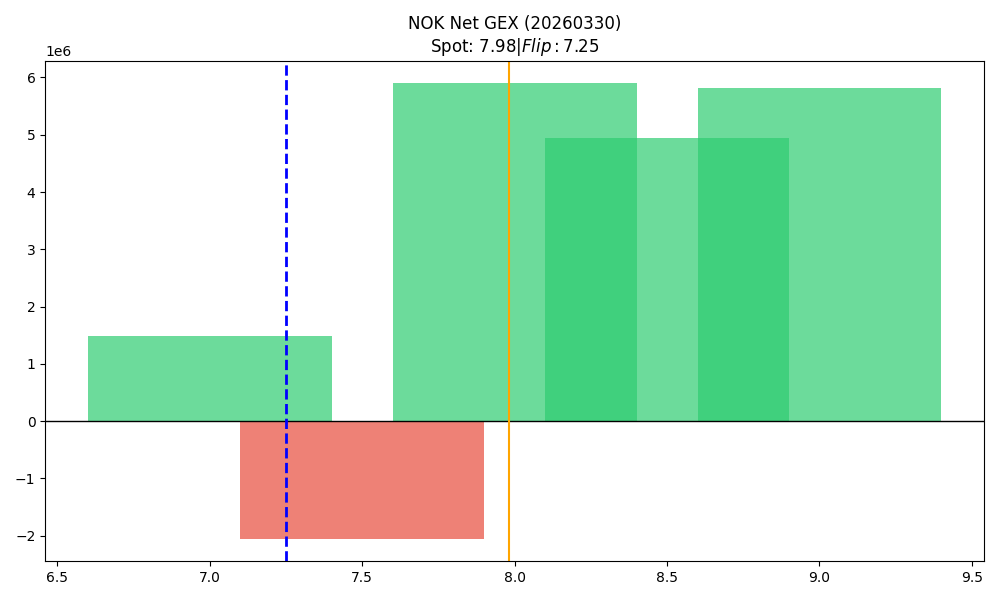

Data behind this chart, as committed beside it:
strike, call_gex, put_gex, call_dex, put_dex, net_greek_delta, net_gex
7.0, 3068346, 1583612, 12811522, -918559, 0.544, 1484734
7.5, 375024, 2425848, 832747, -1046986, -0.03293, -2050824
8.0, 11990969, 6092333, 11578111, -6153102, 0.1533, 5898636
8.5, 5084572, 143356, 2763736, -253463, 0.2116, 4941216
9.0, 5874086, 50320, 4816566, -216316, 0.1989, 5823766
